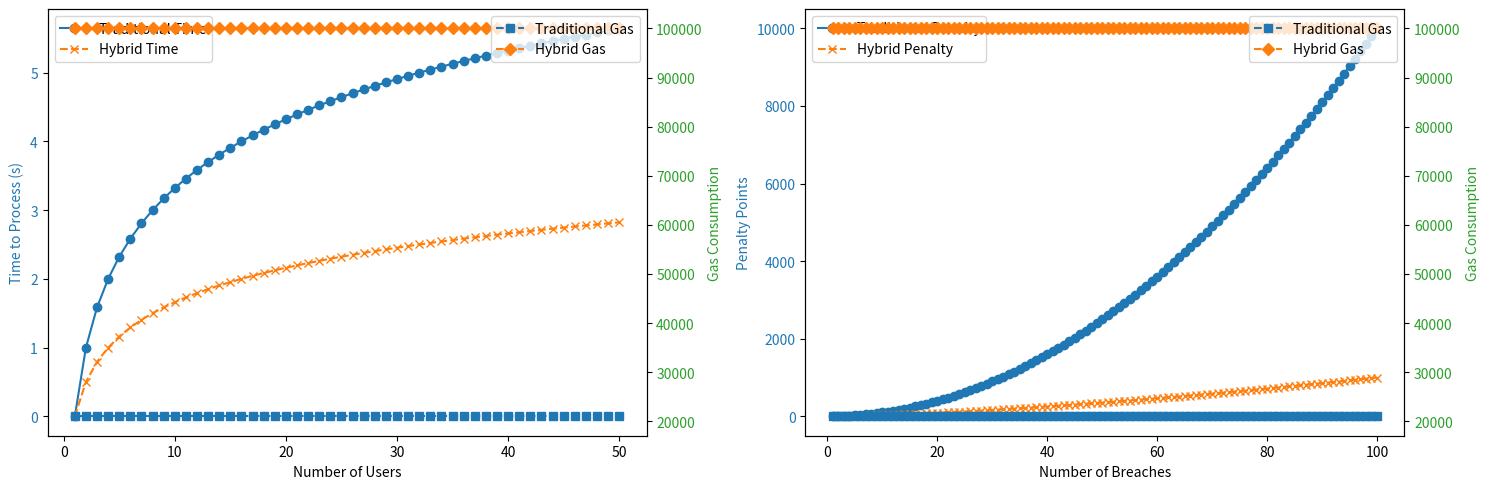

This chart was generated by the following Python code:
import matplotlib.pyplot as plt
import numpy as np

# Create a figure and axis objects
fig, axs = plt.subplots(1, 2, figsize=(15, 5))

# Data for Time Complexity vs. Gas Consumption
num_users = np.linspace(1, 50, 50)
traditional_time = np.log2(num_users)
hybrid_time = 0.5 * np.log2(num_users)
gas_traditional_time = np.full(shape=len(num_users), fill_value=21000)
gas_hybrid_time = np.full(shape=len(num_users), fill_value=100000)

# Plot Time Complexity and Gas Consumption on the first subplot
ax1 = axs[0]
ax1.set_xlabel('Number of Users')
ax1.set_ylabel('Time to Process (s)', color='tab:blue')
ax1.plot(num_users, traditional_time, 'o-', label='Traditional Time', color='tab:blue')
ax1.plot(num_users, hybrid_time, 'x--', label='Hybrid Time', color='tab:orange')
ax1.tick_params(axis='y', labelcolor='tab:blue')
ax1.legend(loc='upper left')

ax1b = ax1.twinx()
ax1b.set_ylabel('Gas Consumption', color='tab:green')
ax1b.plot(num_users, gas_traditional_time, 's-', label='Traditional Gas', linestyle='--', color='tab:blue')
ax1b.plot(num_users, gas_hybrid_time, 'D:', label='Hybrid Gas', linestyle='--', color='tab:orange')
ax1b.tick_params(axis='y', labelcolor='tab:green')
ax1b.legend(loc='upper right')

# Data for Penalty Accumulation vs. Gas Consumption
breaches = np.linspace(1, 100, 100)
traditional_penalty = breaches ** 2
hybrid_penalty = breaches ** 1.5
gas_traditional_penalty = np.full(shape=len(breaches), fill_value=21000)
gas_hybrid_penalty = np.full(shape=len(breaches), fill_value=100000)

# Plot Penalty Accumulation and Gas Consumption on the second subplot
ax2 = axs[1]
ax2.set_xlabel('Number of Breaches')
ax2.set_ylabel('Penalty Points', color='tab:blue')
ax2.plot(breaches, traditional_penalty, 'o-', label='Traditional Penalty', color='tab:blue')
ax2.plot(breaches, hybrid_penalty, 'x--', label='Hybrid Penalty', color='tab:orange')
ax2.tick_params(axis='y', labelcolor='tab:blue')
ax2.legend(loc='upper left')

ax2b = ax2.twinx()
ax2b.set_ylabel('Gas Consumption', color='tab:green')
ax2b.plot(breaches, gas_traditional_penalty, 's-', label='Traditional Gas', linestyle='--', color='tab:blue')
ax2b.plot(breaches, gas_hybrid_penalty, 'D:', label='Hybrid Gas', linestyle='--', color='tab:orange')
ax2b.tick_params(axis='y', labelcolor='tab:green')
ax2b.legend(loc='upper right')

plt.tight_layout()
plt.show()
